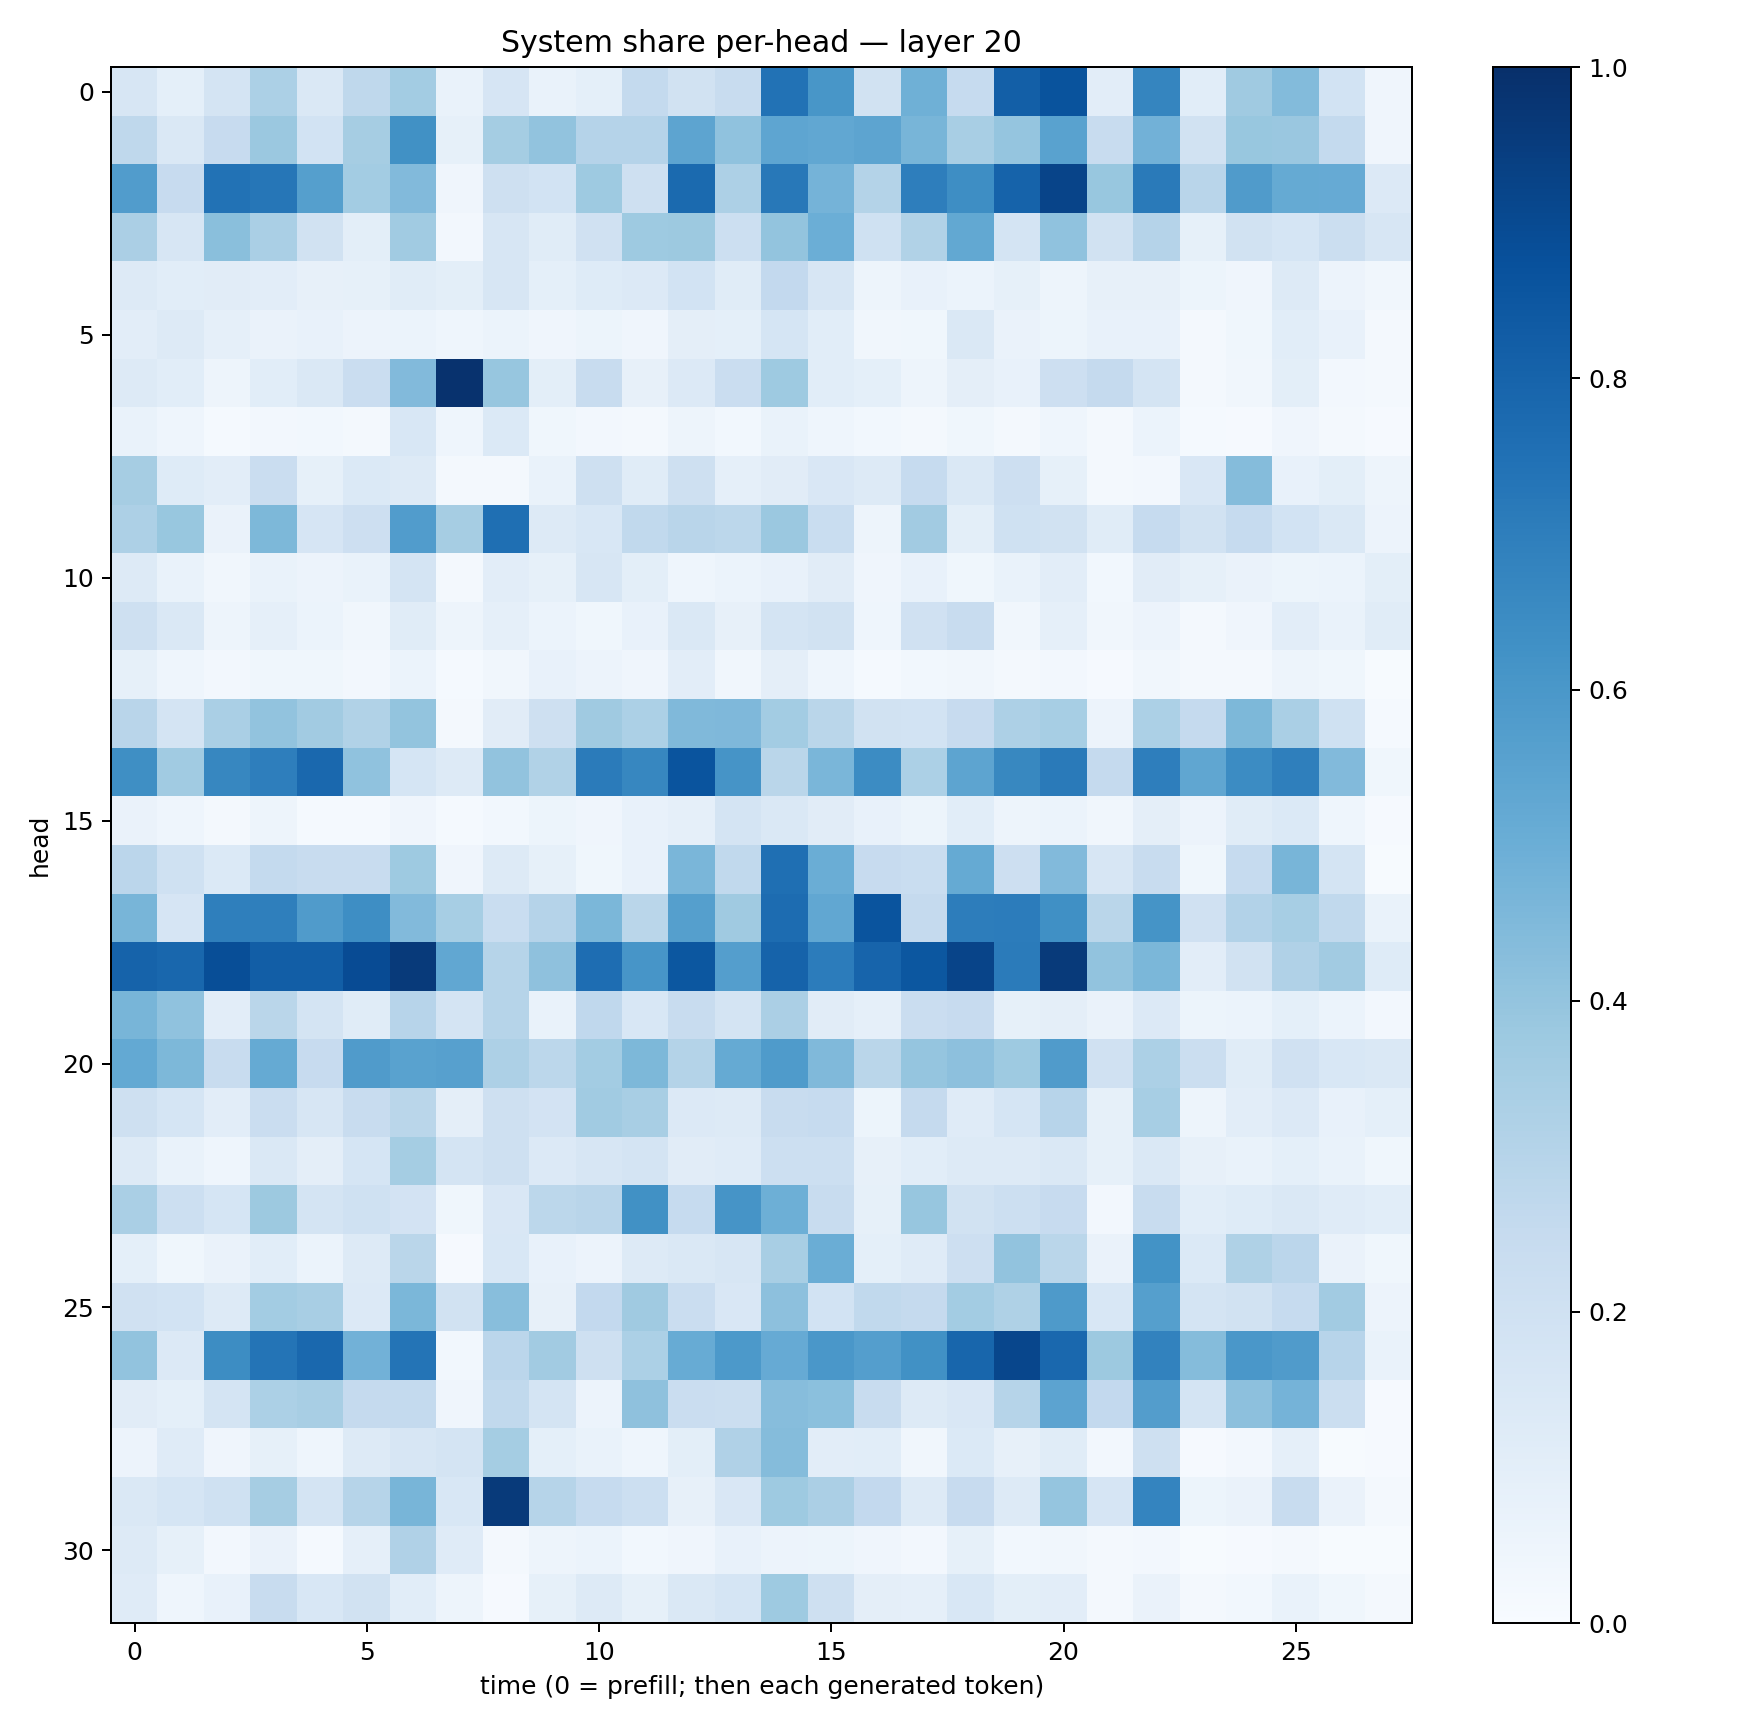

The table this chart was drawn from, first rows:
0.16024163, 0.09279, 0.17653728, 0.33023438, 0.14074934, 0.2726105, 0.35803816, 0.0687901, 0.16742897, 0.0687562, 0.0915446, 0.25585225, 0.19208631, 0.23968066, 0.74242973, 0.6026215, 0.1880442, 0.49146563, 0.24731931, 0.8167943, 0.8647237, 0.10222536, 0.6699637, 0.10631675
0.2721, 0.1442, 0.2439, 0.3808, 0.1866, 0.3486, 0.6288, 0.08332, 0.3537, 0.403, 0.3019, 0.3041, 0.54, 0.408, 0.5377, 0.5307, 0.5426, 0.4675, 0.3405, 0.3956, 0.5526, 0.2414, 0.4828, 0.1912
0.5755, 0.244, 0.7444, 0.7285, 0.5633, 0.3564, 0.4432, 0.04063, 0.2069, 0.1864, 0.3746, 0.2061, 0.7767, 0.3255, 0.7198, 0.4729, 0.3077, 0.6983, 0.6368, 0.8029, 0.9207, 0.3895, 0.7147, 0.2922
0.3349, 0.1604, 0.4225, 0.3382, 0.1923, 0.09822, 0.3666, 0.02734, 0.1621, 0.1165, 0.1973, 0.3718, 0.3778, 0.2159, 0.4021, 0.4992, 0.2023, 0.3151, 0.5236, 0.1769, 0.4082, 0.1885, 0.301, 0.08453
0.1282, 0.1076, 0.1109, 0.1043, 0.07859, 0.08437, 0.117, 0.1001, 0.1603, 0.09297, 0.1228, 0.1341, 0.1854, 0.1149, 0.2607, 0.1573, 0.05038, 0.07087, 0.0609, 0.08303, 0.05032, 0.08063, 0.08069, 0.05168
0.1032, 0.1265, 0.0891, 0.06344, 0.07217, 0.0553, 0.06231, 0.04385, 0.06199, 0.04136, 0.0537, 0.04283, 0.09527, 0.09351, 0.1693, 0.1082, 0.03446, 0.03794, 0.1419, 0.06401, 0.05089, 0.07546, 0.07641, 0.02328
0.1308, 0.1056, 0.04692, 0.1087, 0.1475, 0.2295, 0.4415, 0.9908, 0.3923, 0.09884, 0.2345, 0.07859, 0.1342, 0.23, 0.3717, 0.1074, 0.09024, 0.04849, 0.0951, 0.07748, 0.2145, 0.2537, 0.1733, 0.02004
0.06727, 0.04443, 0.01422, 0.02376, 0.03082, 0.01586, 0.1562, 0.04611, 0.1405, 0.03582, 0.02498, 0.01861, 0.04764, 0.02798, 0.0681, 0.04498, 0.03093, 0.02343, 0.03702, 0.0187, 0.0468, 0.01952, 0.06059, 0.01331
0.3503, 0.123, 0.1054, 0.227, 0.08463, 0.1389, 0.132, 0.0215, 0.02007, 0.07001, 0.2104, 0.1161, 0.2062, 0.08961, 0.1104, 0.1498, 0.127, 0.2478, 0.1446, 0.211, 0.08215, 0.01563, 0.02535, 0.1493
0.3278, 0.388, 0.06435, 0.4545, 0.1651, 0.2134, 0.5774, 0.3491, 0.7563, 0.1266, 0.1546, 0.2647, 0.2912, 0.2805, 0.3816, 0.2314, 0.05044, 0.3619, 0.09814, 0.2026, 0.1896, 0.1152, 0.2474, 0.1894
0.127, 0.06985, 0.03148, 0.06901, 0.05858, 0.06875, 0.1726, 0.02146, 0.1047, 0.08398, 0.1586, 0.1003, 0.04393, 0.06039, 0.07421, 0.1129, 0.03934, 0.07162, 0.03905, 0.07019, 0.1042, 0.02804, 0.1121, 0.08338
0.2094, 0.1461, 0.05076, 0.08594, 0.05897, 0.03456, 0.1136, 0.04836, 0.08913, 0.06077, 0.03856, 0.07414, 0.1418, 0.08016, 0.1791, 0.1885, 0.04679, 0.1967, 0.2386, 0.03481, 0.08749, 0.03418, 0.05734, 0.02083
0.08273, 0.04623, 0.02525, 0.03878, 0.03575, 0.02361, 0.05999, 0.01412, 0.03475, 0.07203, 0.05584, 0.04164, 0.1021, 0.03226, 0.09698, 0.04439, 0.01281, 0.0312, 0.034, 0.01768, 0.02569, 0.01063, 0.03377, 0.01972
0.2916, 0.1762, 0.3368, 0.4036, 0.363, 0.314, 0.3989, 0.01931, 0.1097, 0.2042, 0.3693, 0.3306, 0.447, 0.4513, 0.3565, 0.2884, 0.1904, 0.1848, 0.2427, 0.325, 0.3458, 0.05686, 0.3292, 0.2503
0.6344, 0.3653, 0.6662, 0.6954, 0.7815, 0.4073, 0.1688, 0.1328, 0.4061, 0.3136, 0.7072, 0.6673, 0.8622, 0.6095, 0.2885, 0.4626, 0.6478, 0.3293, 0.5391, 0.6627, 0.714, 0.2529, 0.6964, 0.5346
0.06363, 0.04503, 0.02156, 0.04712, 0.0135, 0.01394, 0.03941, 0.01471, 0.02865, 0.05388, 0.03938, 0.07663, 0.08674, 0.1719, 0.141, 0.1118, 0.07403, 0.05202, 0.1088, 0.04713, 0.06047, 0.0338, 0.09393, 0.05831
0.2841, 0.2007, 0.1383, 0.254, 0.2407, 0.2391, 0.3728, 0.04029, 0.1278, 0.0831, 0.03645, 0.07322, 0.4628, 0.2623, 0.7561, 0.5015, 0.2441, 0.2336, 0.5176, 0.2128, 0.4435, 0.1633, 0.2411, 0.03775
0.4677, 0.1665, 0.6947, 0.6929, 0.5799, 0.6385, 0.4435, 0.345, 0.2336, 0.3038, 0.458, 0.2861, 0.5653, 0.368, 0.7685, 0.5296, 0.8611, 0.251, 0.7027, 0.7041, 0.6314, 0.287, 0.6165, 0.1981
0.8018, 0.7882, 0.8865, 0.8215, 0.8235, 0.8906, 0.9599, 0.5301, 0.3005, 0.4102, 0.763, 0.6073, 0.8489, 0.57, 0.8032, 0.7046, 0.797, 0.8507, 0.9193, 0.7104, 0.9607, 0.4046, 0.4602, 0.1022
0.4675, 0.4078, 0.1054, 0.2862, 0.1724, 0.117, 0.2934, 0.1747, 0.2985, 0.07011, 0.2666, 0.154, 0.242, 0.173, 0.3346, 0.1119, 0.08973, 0.2285, 0.245, 0.08231, 0.09589, 0.06293, 0.1337, 0.05454
0.5231, 0.4538, 0.2383, 0.5188, 0.2453, 0.5801, 0.5538, 0.5624, 0.3269, 0.2797, 0.3593, 0.4547, 0.3059, 0.5193, 0.5838, 0.4486, 0.2877, 0.3972, 0.4168, 0.3741, 0.5802, 0.1966, 0.3282, 0.2257
0.2078, 0.169, 0.105, 0.2279, 0.1627, 0.2419, 0.2882, 0.09523, 0.2052, 0.1831, 0.364, 0.3405, 0.1353, 0.1266, 0.2347, 0.2487, 0.05141, 0.2503, 0.1183, 0.1717, 0.2956, 0.08512, 0.346, 0.04738
0.1266, 0.06788, 0.04348, 0.1475, 0.09538, 0.1698, 0.3525, 0.1748, 0.2038, 0.1357, 0.1571, 0.1779, 0.1118, 0.1176, 0.2181, 0.2176, 0.0812, 0.1082, 0.1277, 0.1302, 0.1475, 0.08223, 0.1481, 0.08004
0.3382, 0.2169, 0.1684, 0.3766, 0.1751, 0.201, 0.18, 0.03627, 0.1492, 0.2779, 0.2893, 0.6261, 0.2469, 0.6126, 0.4933, 0.2368, 0.0838, 0.3932, 0.1951, 0.2159, 0.243, 0.02705, 0.2393, 0.107
0.09272, 0.03773, 0.06543, 0.1058, 0.0616, 0.1308, 0.288, 0.008026, 0.1543, 0.07109, 0.0558, 0.1277, 0.1471, 0.1591, 0.3399, 0.5027, 0.09293, 0.121, 0.2144, 0.4032, 0.2882, 0.06349, 0.6205, 0.1405
0.1966, 0.1864, 0.129, 0.3561, 0.3404, 0.1363, 0.4584, 0.1888, 0.429, 0.08, 0.2591, 0.3691, 0.2302, 0.1486, 0.4161, 0.1852, 0.2647, 0.2501, 0.3589, 0.3213, 0.5863, 0.1528, 0.5643, 0.177
0.4051, 0.1338, 0.6434, 0.7376, 0.7847, 0.4824, 0.7353, 0.031, 0.2818, 0.3608, 0.2044, 0.329, 0.5111, 0.5911, 0.513, 0.5997, 0.5681, 0.6265, 0.7893, 0.911, 0.7821, 0.3787, 0.6829, 0.4362
0.1101, 0.09025, 0.1753, 0.3293, 0.3408, 0.2512, 0.2566, 0.04276, 0.2619, 0.173, 0.05854, 0.4133, 0.2298, 0.2212, 0.4307, 0.4191, 0.2422, 0.1251, 0.1507, 0.3, 0.5441, 0.2587, 0.5705, 0.1757
0.05809, 0.1206, 0.04029, 0.08384, 0.04396, 0.1273, 0.1623, 0.178, 0.3527, 0.09367, 0.06645, 0.04359, 0.1002, 0.3166, 0.4374, 0.1046, 0.1069, 0.03445, 0.1373, 0.08163, 0.1157, 0.02614, 0.2086, 0.0107
0.1467, 0.169, 0.2012, 0.3481, 0.1729, 0.2969, 0.4654, 0.1554, 0.9608, 0.2981, 0.2495, 0.2152, 0.08084, 0.1509, 0.3717, 0.3325, 0.2589, 0.1297, 0.2425, 0.1321, 0.3965, 0.1665, 0.6741, 0.05126
0.1291, 0.08213, 0.02682, 0.06516, 0.01513, 0.08644, 0.3202, 0.12, 0.02301, 0.0483, 0.06174, 0.03059, 0.04229, 0.07251, 0.05845, 0.0521, 0.04179, 0.02637, 0.08562, 0.02869, 0.03214, 0.01666, 0.02565, 0.004013
0.1203, 0.04612, 0.07071, 0.2389, 0.1552, 0.1924, 0.1063, 0.04947, 0.01153, 0.08362, 0.1284, 0.08413, 0.1426, 0.1683, 0.3731, 0.204, 0.09514, 0.08908, 0.1548, 0.1009, 0.1027, 0.01969, 0.06368, 0.02315
